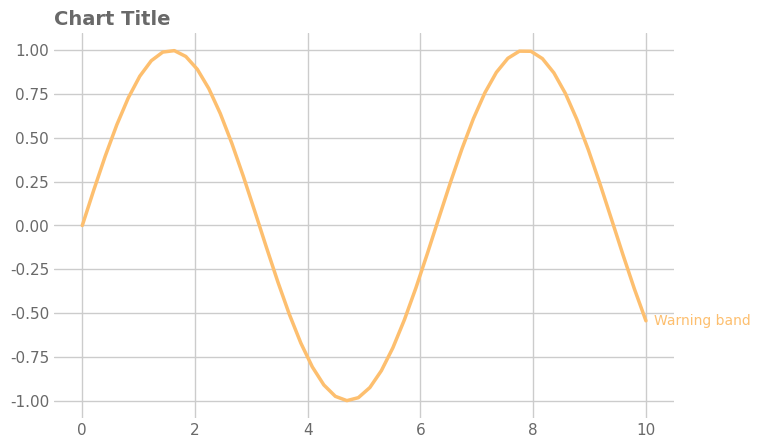

Write Python code to recreate this figure.
# expect: low-contrast-text
"""Direct label in a pale series colour (#fdbf6f) has under 3:1 contrast."""

import matplotlib

matplotlib.use("Agg")
import matplotlib.pyplot as plt  # noqa: E402
import numpy as np  # noqa: E402
import seaborn as sns  # noqa: E402

sns.set_theme(font_scale=1.0, style="whitegrid", font="DejaVu Sans")
rng = np.random.default_rng(0)
fig, ax = plt.subplots(figsize=(8, 5), dpi=150)

x = np.linspace(0, 10, 50)
ax.plot(x, np.sin(x), color="#fdbf6f", linewidth=2.5)
ax.annotate("Warning band", xy=(x[-1], np.sin(x[-1])), xytext=(6, 0),
            textcoords="offset points", va="center", fontsize=10, color="#fdbf6f")

ax.set_title("Chart Title", loc="left", fontsize=14, color="dimgrey", weight="semibold")
for a in fig.get_axes():
    a.tick_params(axis="both", which="both", length=0, labelcolor="dimgrey")
sns.despine(left=True, bottom=True)
